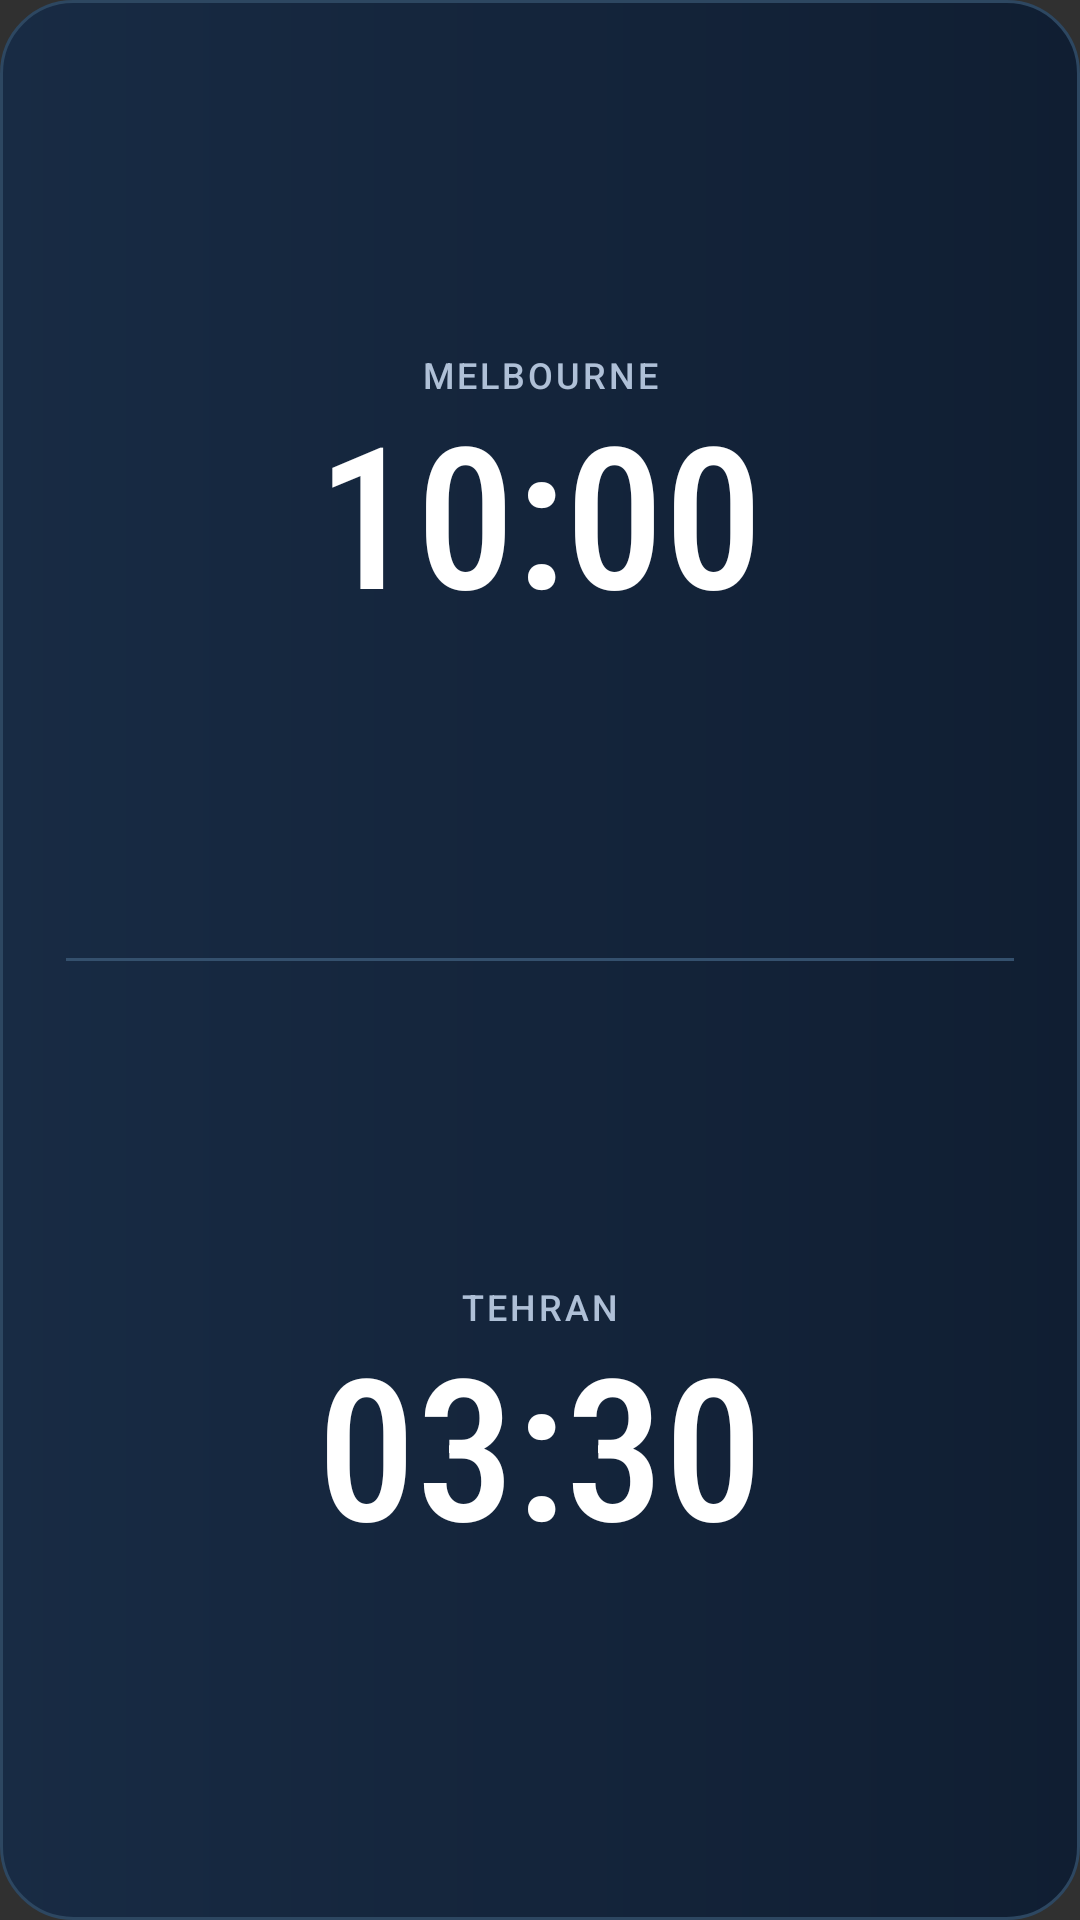

Write the Android layout XML for this screen, with the resource values it uses.
<!-- AndroidManifest.xml: application theme AppTheme -->
<!-- res/layout/widget_dual_clock.xml -->
<?xml version="1.0" encoding="utf-8"?>
<LinearLayout xmlns:android="http://schemas.android.com/apk/res/android"
    android:id="@+id/widget_root"
    android:layout_width="match_parent"
    android:layout_height="match_parent"
    android:orientation="vertical"
    android:gravity="center"
    android:background="@drawable/widget_background"
    android:padding="10dp">
    <LinearLayout
        android:layout_width="match_parent"
        android:layout_height="0dp"
        android:layout_weight="1"
        android:gravity="center"
        android:orientation="vertical">
        <TextView
            android:id="@+id/city_left"
            style="@style/WidgetCityLabel"
            android:text="Melbourne" />
        <TextClock
            android:id="@+id/clock_left"
            style="@style/WidgetTime"
            android:timeZone="Australia/Melbourne" />
    </LinearLayout>
    <TextView
        android:layout_width="match_parent"
        android:layout_height="1dp"
        android:layout_marginStart="12dp"
        android:layout_marginEnd="12dp"
        android:background="#34506D" />
    <LinearLayout
        android:layout_width="match_parent"
        android:layout_height="0dp"
        android:layout_weight="1"
        android:gravity="center"
        android:orientation="vertical">
        <TextView
            android:id="@+id/city_right"
            style="@style/WidgetCityLabel"
            android:text="Tehran" />
        <TextClock
            android:id="@+id/clock_right"
            style="@style/WidgetTime"
            android:timeZone="Asia/Tehran" />
    </LinearLayout>
</LinearLayout>
<!-- resources referenced by this layout -->
<resources>
  <!-- drawable widget_background (drawable) -->
  <?xml version="1.0" encoding="utf-8"?>
  <shape xmlns:android="http://schemas.android.com/apk/res/android" android:shape="rectangle">
      <gradient android:startColor="#182B44" android:endColor="#101E32" android:angle="0" />
      <corners android:radius="24dp" />
      <stroke android:width="1dp" android:color="#2D4761" />
  </shape>
  <style name="WidgetCityLabel">
          <item name="android:layout_width">match_parent</item>
          <item name="android:layout_height">wrap_content</item>
          <item name="android:gravity">center</item>
          <item name="android:singleLine">true</item>
          <item name="android:ellipsize">end</item>
          <item name="android:fontFamily">sans-serif-medium</item>
          <item name="android:textSize">12sp</item>
          <item name="android:letterSpacing">0.08</item>
          <item name="android:textColor">#AFC0D7</item>
          <item name="android:textAllCaps">true</item>
      </style>
  <style name="WidgetTime">
          <item name="android:layout_width">match_parent</item>
          <item name="android:layout_height">wrap_content</item>
          <item name="android:layout_marginTop">2dp</item>
          <item name="android:gravity">center</item>
          <item name="android:singleLine">true</item>
          <item name="android:includeFontPadding">false</item>
          <item name="android:fontFamily">sans-serif-condensed-medium</item>
          <item name="android:textSize">66sp</item>
          <item name="android:textColor">#FFFFFF</item>
          <item name="android:format12Hour">HH:mm</item>
          <item name="android:format24Hour">HH:mm</item>
      </style>
  <style name="AppTheme" parent="android:style/Theme.Material.NoActionBar">
          <item name="android:fontFamily">sans-serif</item>
          <item name="android:windowLightStatusBar">false</item>
          <item name="android:colorAccent">#6DAAFF</item>
      </style>
</resources>
